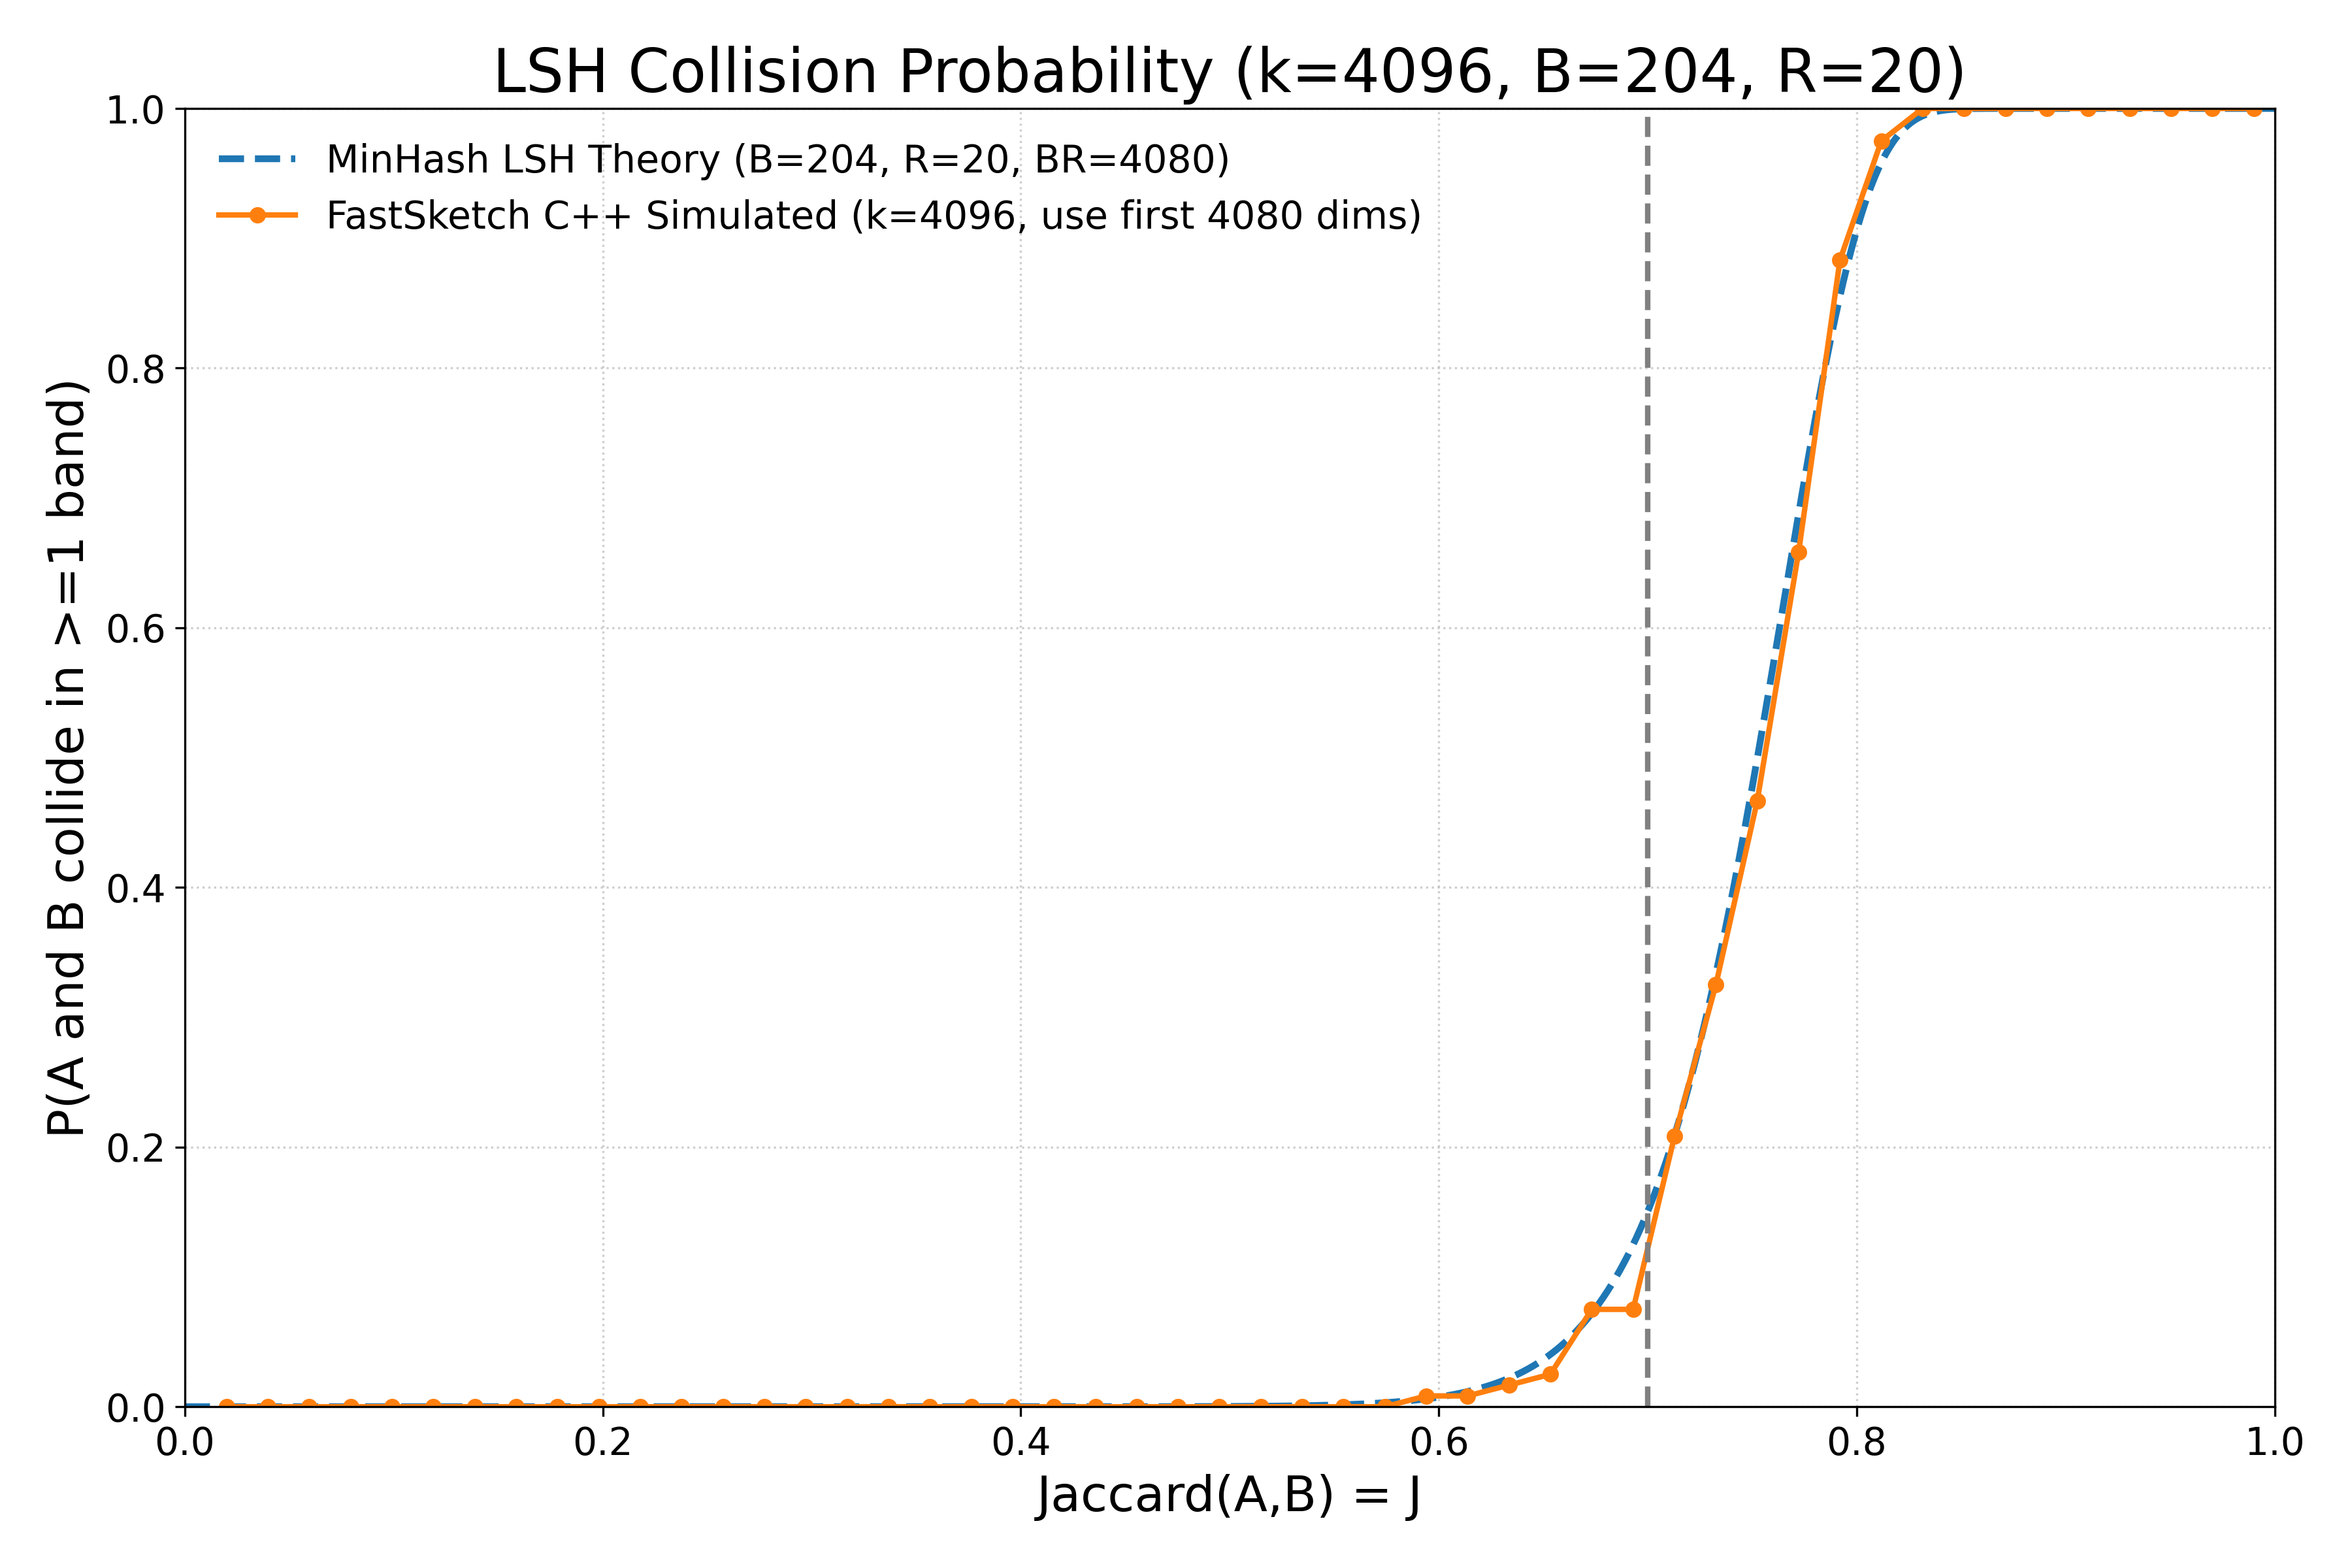

Source data for this figure (header and first rows):
jaccard, theory_b204_r20, sim_k4096_use4080
0.02, 0.00000000, 0.00000000
0.0398, 0.00000000, 0.00000000
0.05959, 0.00000000, 0.00000000
0.07939, 0.00000000, 0.00000000
0.09918, 0.00000000, 0.00000000
0.119, 0.00000000, 0.00000000
0.1388, 0.00000000, 0.00000000
0.1586, 0.00000000, 0.00000000
0.1784, 0.00000000, 0.00000000
0.1982, 0.00000000, 0.00000000
0.218, 0.00000000, 0.00000000
0.2378, 0.00000000, 0.00000000
0.2576, 0.00000000, 0.00000000
0.2773, 0.00000000, 0.00000000
0.2971, 0.00000001, 0.00000000
0.3169, 0.00000002, 0.00000000
0.3367, 0.00000007, 0.00000000
0.3565, 0.00000022, 0.00000000
0.3763, 0.00000066, 0.00000000
0.3961, 0.00000185, 0.00000000
0.4159, 0.00000490, 0.00000000
0.4357, 0.00001241, 0.00000000
0.4555, 0.00003017, 0.00000000
0.4753, 0.00007065, 0.00000000
0.4951, 0.0001598, 0.00000000
0.5149, 0.0003499, 0.00000000
0.5347, 0.000744, 0.00000000
0.5545, 0.001539, 0.00000000
0.5743, 0.003101, 0.00000000
0.5941, 0.006099, 0.008333
0.6139, 0.01171, 0.008333
0.6337, 0.02199, 0.01667
0.6535, 0.0403, 0.025
0.6733, 0.072, 0.075
0.6931, 0.1249, 0.075
0.7129, 0.2089, 0.2083
0.7327, 0.3334, 0.325
0.7524, 0.4993, 0.4667
0.7722, 0.6878, 0.6583
0.792, 0.8555, 0.8833
0.8118, 0.9584, 0.975
0.8316, 0.9943, 1
0.8514, 0.9998, 1
0.8712, 1, 1
0.891, 1, 1
0.9108, 1, 1
0.9306, 1, 1
0.9504, 1, 1
0.9702, 1, 1
0.99, 1, 1
